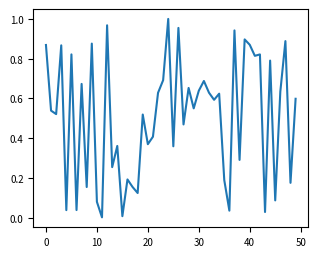

Here is the Python script that generated this plot:
#!/usr/bin/env python


def configure_mpl(
    plt,
    dpi=100,
    figsize=(16.2, 10),
    figscale=1.0,
    fontsize=16,
    labelsize="same",
    legendfontsize="xx-small",
    tick_size="auto",
    tick_width="auto",
    hide_spines=False,
    n_xticks="auto",
    n_yticks="auto",
):
    """
    Configures matplotlib for often used format.

    keyword arguments:
        figsize:
            (width, height) [cm]. 18.1 cm () for 2 columns, 8.7 cm for 1 columns look good for papers.
            Default: (16.2, 10) (= the golden ratio in landscape)

        fontsize:
            Default: 20

        labelsize:
            int (Default: 'same' as the fontsize)

        legendfontsize:
            Default: "xx-small"

        tick_size:
            Major tick size [mm]. 0.8 looks good for papers. (Default: 'auto')

        tick_width:
            Major tick width [mm]. 0.2 looks good for papers. (Default: 'auto')

        hide_spines:
            Hides the top and right spines of the axes. (Default: False)



    Example:
        import matplotlib.pyplot as plt
        import numpy as np

        configure_mpl(plt, figsize=(5, 4), fontsize=7, legendfontsize='small')
        plt.plot(np.random.rand(50))
        plt.show()
    """

    ## shrink the figure a little
    shrink_scale = 0.90

    ## Scales figsize
    figsize_cm = (
        figsize[0] * figscale,
        figsize[1] * figscale,
    )

    figsize_inch = (
        figsize_cm[0] / 2.54,
        figsize_cm[1] / 2.54,
    )

    ## Calculates tick size and width from mm unit.
    dots_on_1_inch_line = dpi ** 0.5
    dots_on_1_cm_line = dots_on_1_inch_line / 2.54
    dots_on_1_mm_line = dots_on_1_cm_line / 10.0

    if tick_size != "auto":
        tick_size /= dots_on_1_mm_line
    if tick_width != "auto":
        tick_width /= dots_on_1_mm_line

    """
    ## scientific notation
    g = lambda x,pos : "${}$".format(f._formatSciNotation('%1.10e' % x))
    ax.xaxis.set_major_formatter(mticker.FuncFormatter(g))        
    ax.yaxis.set_major_formatter(mticker.FuncFormatter(g))

    # plt.ticklabel_format(axis="both", style="plain", scilimits=(-3, 3))

    
    """

    ## Summarize the props as updater_dict
    updater_dict = {
        "figure.dpi": dpi,
        "savefig.dpi": 300,
        "figure.figsize": (
            figsize_inch[0] * shrink_scale,
            figsize_inch[1] * shrink_scale,
        ),
        "font.size": fontsize,
        "axes.labelsize": fontsize if labelsize == "same" else labelsize,
        "xtick.labelsize": fontsize if labelsize == "same" else labelsize,
        "ytick.labelsize": fontsize if labelsize == "same" else labelsize,
        "axes.titlesize": fontsize if labelsize == "same" else labelsize,
        "legend.fontsize": legendfontsize,
        "pdf.fonttype": 42,
        "ps.fonttype": 42,
        "axes.spines.top": not hide_spines,
        "axes.spines.right": not hide_spines,
        # "figure.autolayout": True,
    }

    ## Tick
    if tick_size != "auto":
        updater_dict["xtick.major.size"] = tick_size
        updater_dict["ytick.major.size"] = tick_size
    if tick_width != "auto":
        updater_dict["xtick.major.width"] = tick_width
        updater_dict["ytick.major.width"] = tick_width
    """
    ## As the example below, number of ticks can be set for each "ax" object.
    max_n_xticks = 4
    max_n_yticks = 4    
    for ax in axes:
        ax.xaxis.set_major_locator(matplotlib.ticker.MaxNLocator(max_n_xticks))
        ax.yaxis.set_major_locator(matplotlib.ticker.MaxNLocator(max_n_yticks))
    """

    for k, v in updater_dict.items():
        plt.rcParams[k] = v

    updater_dict["figure.figsize"] = str(figsize_cm) + " [cm]"

    print("\nMatplotilb has been configured as follows:\n{}.\n".format(updater_dict))


if __name__ == "__main__":
    import matplotlib.pyplot as plt
    import numpy as np

    configure_mpl(plt, figsize=(10, 8), fontsize=7, legendfontsize="small")
    plt.plot(np.random.rand(50))
    plt.show()

    # def configure_mpl(
    #     plt, figsize=(1.62, 1), figscale=10, fontsize=20, legendfontsize="xx-small"
    # ):
    #     figbasesize = figsize  # rename for readability

    #     if figsize != (1.62, 1):
    #         figscale = 1

    #     updater_dict = {
    #         # "figure.figsize": (round(1.62 * figscale, 1), round(1 * figscale, 1)),
    #         "figure.figsize": (
    #             round(figsize[0] * figscale, 1),
    #             round(figsize[1] * figscale, 1),
    #         ),
    #         "font.size": fontsize,
    #         "legend.fontsize": legendfontsize,
    #         "pdf.fonttype": 42,
    #         "ps.fonttype": 42,
    #     }
    #     for k, v in updater_dict.items():
    #         plt.rcParams[k] = v
    #     print("\nMatplotilb has been configured as follows:\n{}.\n".format(updater_dict))

    ## EOF
